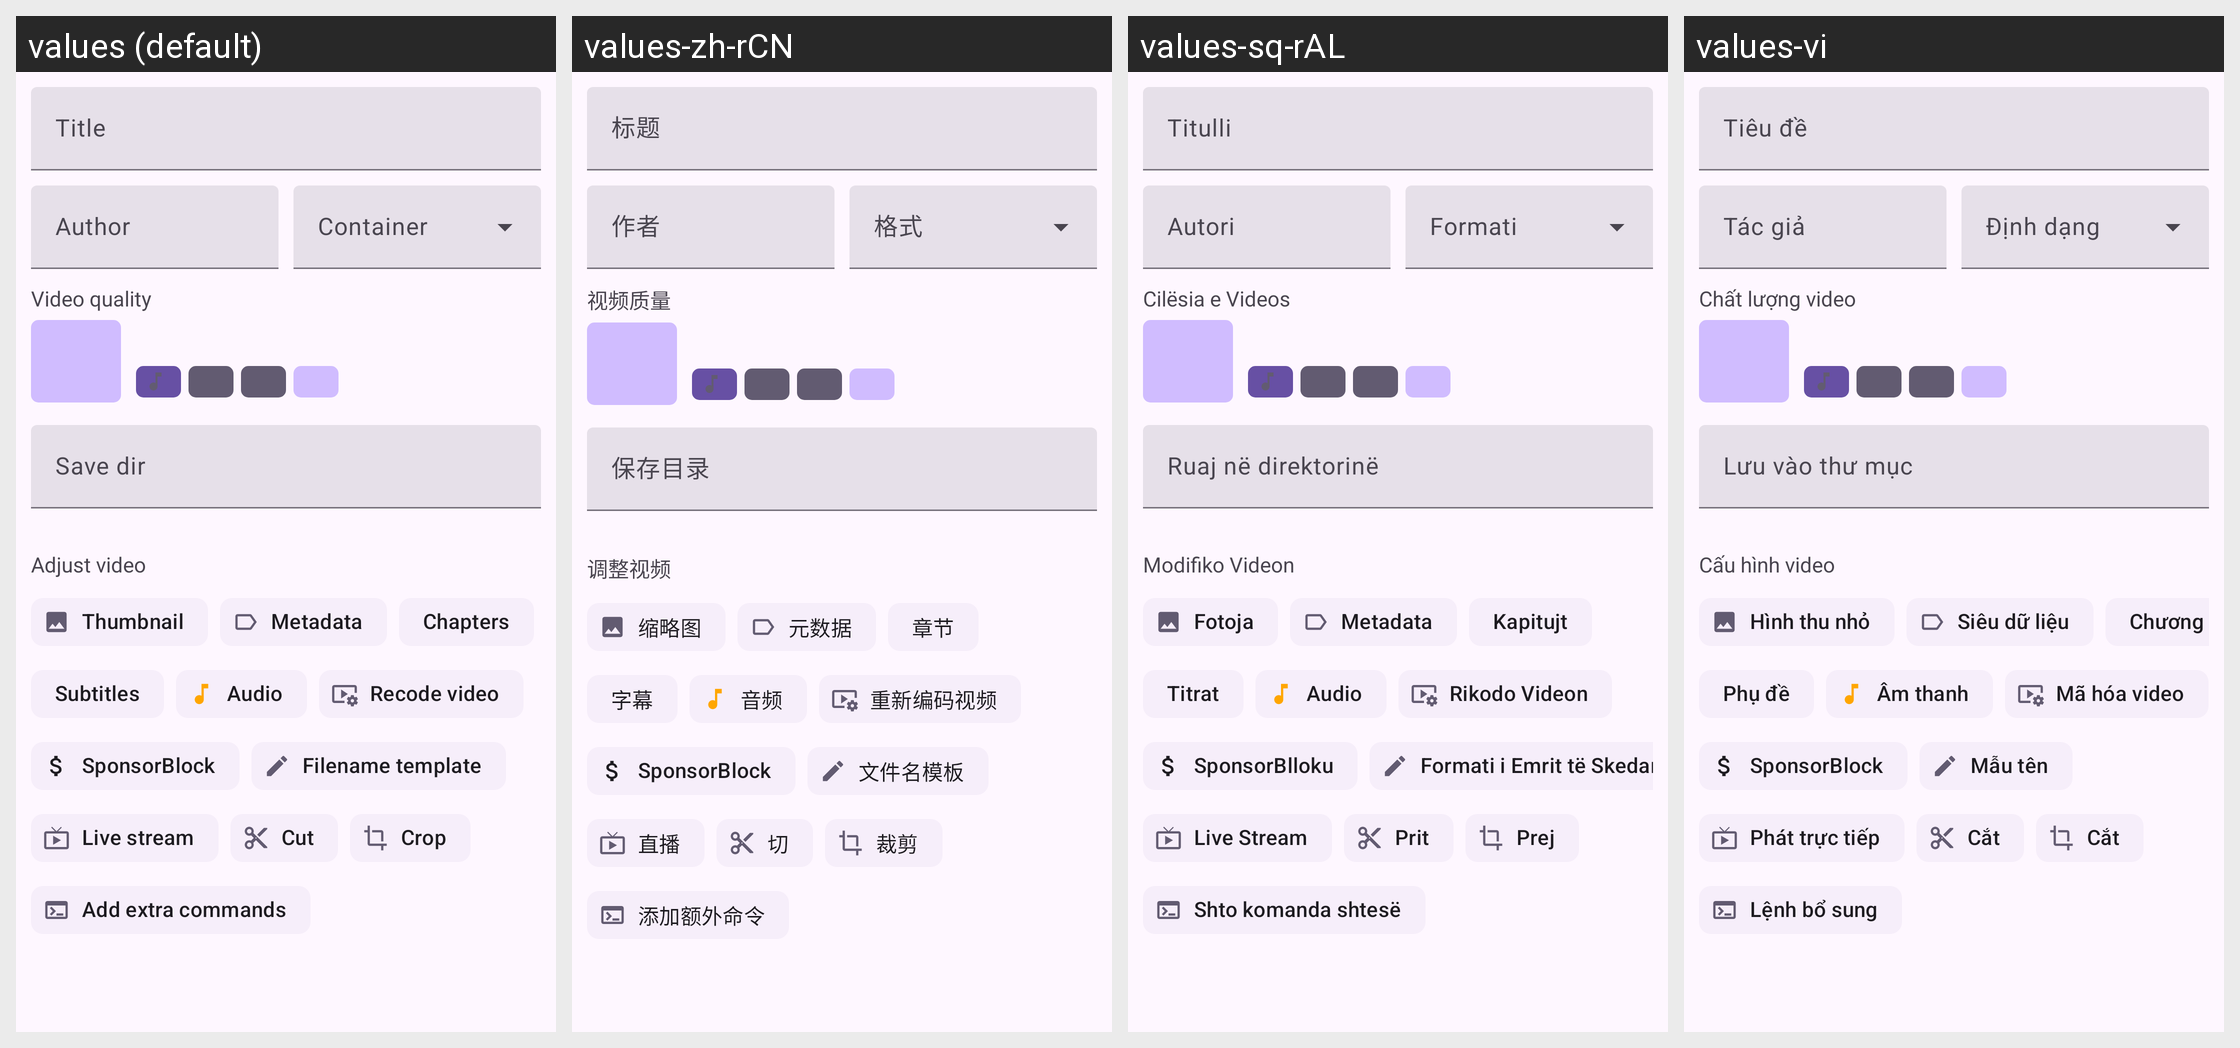

This grid shows one Android layout under several languages. Give, for every string resource on the screen, its name, the default text and each shown locale's text.
Android screen res/layout/fragment_download_video.xml rendered under 4 locales, left to right: values (default), values-zh-rCN, values-sq-rAL, values-vi. Device: Nexus 5 (rendered at 1080×1920; each locale shown at half size, 540×960, under a caption strip naming it); theme BaseTheme.
Other locales in the repository, not shown: values-ar, values-arq, values-arz, values-as, values-az, values-bg, values-bn, values-bn-rIN, values-bs, values-ca, values-ckb, values-cs, values-de, values-el, values-enm, values-es, values-et, values-fa, values-fi, values-fil, values-fr, values-ha, values-hi, values-hr, values-hu, values-in, values-is, values-it, values-iw, values-ja, values-ji, values-jv, values-ka, values-kab, values-km, values-ko, values-kxm, values-lv, values-mk, values-ml, values-mr, values-mrh, values-ms, values-my, values-nb-rNO, values-nl, values-nn, values-or, values-pa, values-pl, values-pt, values-pt-rBR, values-ro, values-ru, values-sa, values-si, values-sk, values-sl, values-so, values-sr, values-sv, values-sw, values-ta, values-te, values-th, values-tr-rTR, values-tts, values-uk, values-ur, values-uz, values-zh-rTW.
Strings drawn on this screen, with the default value and each locale's value (text and hints the layout hard-codes, and strings that could not be matched under every locale, appear in the picture but are not listed):

title
  values: Title
  values-zh-rCN: 标题
  values-sq-rAL: Titulli
  values-vi: Tiêu đề

author
  values: Author
  values-zh-rCN: 作者
  values-sq-rAL: Autori
  values-vi: Tác giả

video_quality
  values: Video quality
  values-zh-rCN: 视频质量
  values-sq-rAL: Cilësia e Videos
  values-vi: Chất lượng video

save_dir
  values: Save dir
  values-zh-rCN: 保存目录
  values-sq-rAL: Ruaj në direktorinë
  values-vi: Lưu vào thư mục

adjust_video
  values: Adjust video
  values-zh-rCN: 调整视频
  values-sq-rAL: Modifiko Videon
  values-vi: Cấu hình video

thumbnail
  values: Thumbnail
  values-zh-rCN: 缩略图
  values-sq-rAL: Fotoja
  values-vi: Hình thu nhỏ

metadata
  values: Metadata
  values-zh-rCN: 元数据
  values-sq-rAL: Metadata
  values-vi: Siêu dữ liệu

chapters
  values: Chapters
  values-zh-rCN: 章节
  values-sq-rAL: Kapitujt
  values-vi: Chương

subtitles
  values: Subtitles
  values-zh-rCN: 字幕
  values-sq-rAL: Titrat
  values-vi: Phụ đề

audio
  values: Audio
  values-zh-rCN: 音频
  values-sq-rAL: Audio
  values-vi: Âm thanh

recode_video
  values: Recode video
  values-zh-rCN: 重新编码视频
  values-sq-rAL: Rikodo Videon
  values-vi: Mã hóa video

sponsorblock
  values: SponsorBlock
  values-zh-rCN: SponsorBlock
  values-sq-rAL: SponsorBlloku
  values-vi: SponsorBlock

file_name_template
  values: Filename template
  values-zh-rCN: 文件名模板
  values-sq-rAL: Formati i Emrit të Skedarit
  values-vi: Mẫu tên

live_stream
  values: Live stream
  values-zh-rCN: 直播
  values-sq-rAL: Live Stream
  values-vi: Phát trực tiếp

cut
  values: Cut
  values-zh-rCN: 切
  values-sq-rAL: Prit
  values-vi: Cắt

crop
  values: Crop
  values-zh-rCN: 裁剪
  values-sq-rAL: Prej
  values-vi: Cắt

use_extra_commands
  values: Add extra commands
  values-zh-rCN: 添加额外命令
  values-sq-rAL: Shto komanda shtesë
  values-vi: Lệnh bổ sung
